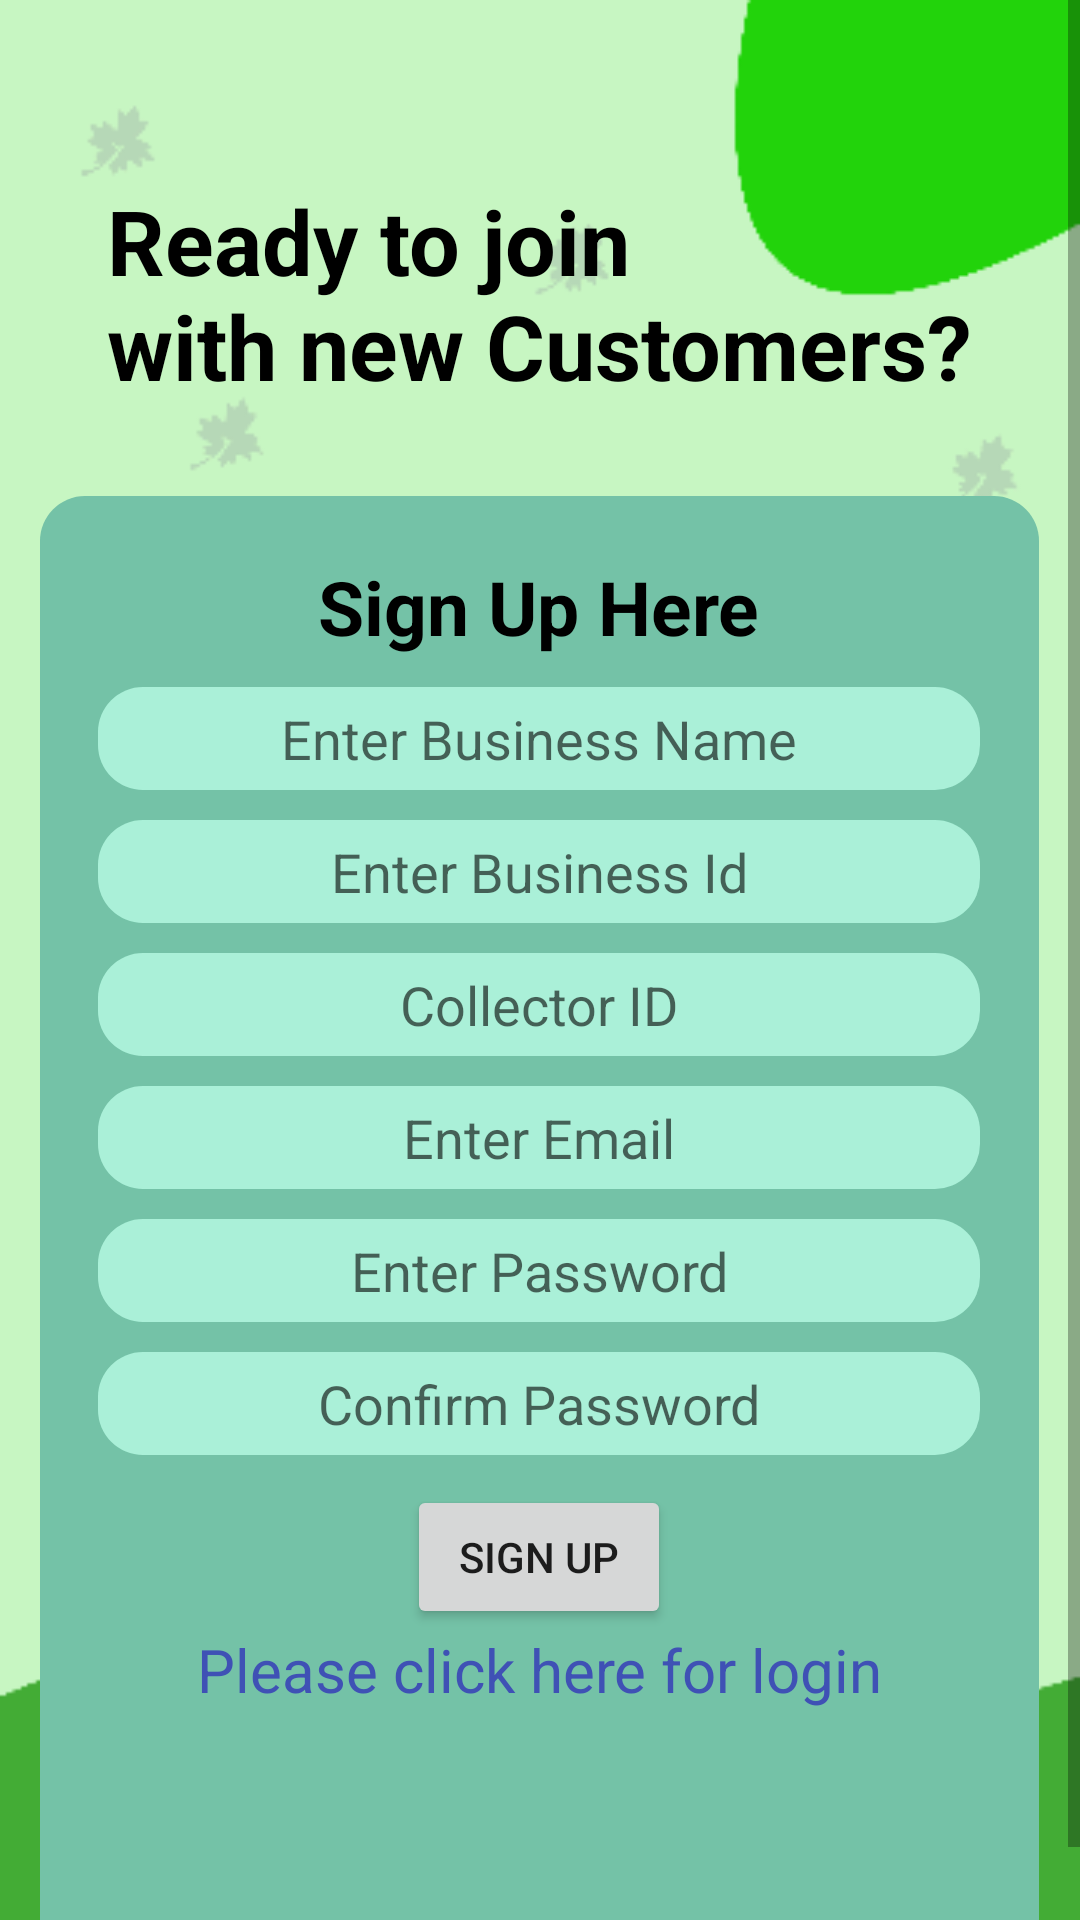

Layout XML and referenced resources for this Android screen:
<!-- AndroidManifest.xml: application theme Theme.GreenLanka -->
<!-- res/layout/collector_registration.xml -->
<?xml version="1.0" encoding="utf-8"?>
<LinearLayout xmlns:android="http://schemas.android.com/apk/res/android"
    xmlns:tools="http://schemas.android.com/tools"
    android:orientation="vertical"
    android:layout_width="match_parent"
    android:layout_height="match_parent"
    android:layout_gravity="center"
    android:background="@drawable/bg_get_start"
    tools:context=".Collector_Registration">

    <ScrollView
        android:layout_width="match_parent"
        android:layout_height="wrap_content">

        <LinearLayout
            android:layout_width="match_parent"
            android:layout_height="wrap_content"
            android:orientation="vertical">

            <TextView
                android:id="@+id/theme"
                android:layout_width="wrap_content"
                android:layout_height="wrap_content"
                android:layout_marginTop="40dp"
                android:layout_marginBottom="10dp"
                android:text= "@string/ready_to_join_with_new_customers"
                android:textSize="30sp"
                android:textStyle="bold"
                android:padding="20dp"
                android:layout_gravity="center"
                android:textColor="@color/black"/>

            <LinearLayout
                android:id="@+id/radioGroup"
                android:layout_width="333dp"
                android:layout_height="500dp"
                android:background="@drawable/get_bg_area"
                android:layout_gravity="center"
                android:orientation="vertical">


                <TextView
                    android:id="@+id/loginscrn"
                    android:layout_width="wrap_content"
                    android:layout_height="wrap_content"
                    android:layout_marginTop="20dp"
                    android:text= "@string/sign_up_here"
                    android:textSize="25sp"
                    android:textStyle="bold"
                    android:layout_gravity="center"
                    android:textColor="@color/black"
                    />




                <EditText
                    android:id="@+id/txtBusinessNameCR"
                    android:layout_width="wrap_content"
                    android:layout_height="wrap_content"
                    android:padding="5dp"
                    android:layout_gravity="center"
                    android:background="@drawable/rounded_edit_text"
                    android:ems="14"
                    android:gravity="center"
                    android:hint="@string/enter_business_name"
                    android:textColor="@color/black"
                    android:layout_marginTop="10dp"
                    android:layout_marginBottom="10dp"
                    />

                <EditText
                    android:id="@+id/txtBusinessIdCR"
                    android:layout_width="wrap_content"
                    android:layout_height="wrap_content"
                    android:layout_gravity="center"
                    android:layout_marginBottom="10dp"
                    android:background="@drawable/rounded_edit_text"
                    android:ems="14"
                    android:gravity="center"
                    android:hint="@string/enter_business_id"
                    android:padding="5dp"
                    android:textColor="@color/black" />

                <EditText
                    android:id="@+id/txtIDCR"
                    android:layout_width="wrap_content"
                    android:layout_height="wrap_content"
                    android:padding="5dp"
                    android:layout_gravity="center"
                    android:layout_marginBottom="10dp"
                    android:background="@drawable/rounded_edit_text"
                    android:ems="14"
                    android:gravity="center"
                    android:hint="@string/collector_id"
                    android:textColor="@color/black"
                    />

                <EditText
                    android:id="@+id/txtEmailCR"
                    android:layout_width="wrap_content"
                    android:layout_height="wrap_content"
                    android:layout_marginBottom="10dp"
                    android:background="@drawable/rounded_edit_text"
                    android:ems="14"
                    android:gravity="center"
                    android:layout_gravity="center"
                    android:hint="@string/enter_email"
                    android:inputType="textEmailAddress"
                    android:padding="5dp"
                    android:textColor="@color/black" />

                <EditText
                    android:id="@+id/txtPwdCR"
                    android:layout_width="wrap_content"
                    android:layout_height="wrap_content"
                    android:layout_gravity="center"
                    android:layout_marginBottom="10dp"
                    android:inputType="textPassword"
                    android:background="@drawable/rounded_edit_text"
                    android:hint="@string/enter_password"
                    android:ems="14"
                    android:padding="5dp"
                    android:textColor="@color/black"
                    android:gravity="center"
                    />

                <EditText
                    android:id="@+id/txtCpwdCR"
                    android:layout_width="wrap_content"
                    android:layout_height="wrap_content"
                    android:padding="5dp"
                    android:layout_gravity="center"
                    android:layout_marginBottom="10dp"
                    android:inputType="textPassword"
                    android:ems="14"
                    android:hint="@string/confirm_password"
                    android:background="@drawable/rounded_edit_text"
                    android:textColor="@color/black"
                    android:gravity="center"/>

                <Button
                    android:id="@+id/btnLoginCR"
                    android:layout_width="wrap_content"
                    android:layout_height="wrap_content"
                    android:layout_gravity="center"
                    android:text="@string/sign_up"/>


                <TextView android:id="@+id/lnkLoginC"
                    android:layout_width="wrap_content"
                    android:layout_height="wrap_content"
                    android:layout_gravity="center"
                    android:layout_marginTop="0dp"
                    android:text="@string/please_click_here_for_login"
                    android:gravity="center"
                    android:textSize="20sp"
                    android:textColor="#3F51B5"/>

            </LinearLayout>


        </LinearLayout>


    </ScrollView>

</LinearLayout>
<!-- resources referenced by this layout -->
<resources>
  <color name="black">#FF000000</color>
  <!-- drawable bg_get_start: png bitmap (drawable, 10717 bytes) -->
  <!-- drawable get_bg_area (drawable) -->
  <?xml version="1.0" encoding="utf-8"?>
  <shape xmlns:android="http://schemas.android.com/apk/res/android"
      android:shape="rectangle"
      android:padding="10dp"
  
      >
  
      <solid android:color="#74c2a7" />
      <corners
          android:bottomRightRadius="15dp"
          android:bottomLeftRadius="15dp"
          android:topLeftRadius="15dp"
          android:topRightRadius="15dp" />
  </shape>
  <!-- drawable rounded_edit_text (drawable) -->
  <?xml version="1.0" encoding="utf-8"?>
  <shape xmlns:android="http://schemas.android.com/apk/res/android"
      android:shape="rectangle"
      android:padding="10dp"
  
      >
  
      <solid android:color="#aaf0d8" />
      <corners
          android:bottomRightRadius="15dp"
          android:bottomLeftRadius="15dp"
          android:topLeftRadius="15dp"
          android:topRightRadius="15dp" />
  </shape>
  <string name="collector_id">Collector ID</string>
  <string name="confirm_password">Confirm Password</string>
  <string name="enter_business_id">Enter Business Id</string>
  <string name="enter_business_name">Enter Business Name</string>
  <string name="enter_email">Enter Email</string>
  <string name="enter_password">Enter Password</string>
  <string name="please_click_here_for_login">Please click here for login</string>
  <string name="ready_to_join_with_new_customers">Ready to join\nwith new Customers?</string>
  <string name="sign_up">Sign Up</string>
  <string name="sign_up_here">Sign Up Here</string>
  <style name="Theme.GreenLanka" parent="Theme.MaterialComponents.DayNight.NoActionBar">
          
          <item name="colorPrimary">@color/purple_500</item>
          <item name="colorPrimaryVariant">@color/purple_700</item>
          <item name="colorOnPrimary">@color/white</item>
          
          <item name="colorSecondary">@color/teal_200</item>
          <item name="colorSecondaryVariant">@color/teal_700</item>
          <item name="colorOnSecondary">@color/black</item>
          
          <item name="android:statusBarColor" tools:targetApi="l">?attr/colorPrimaryVariant</item>
          
      </style>
  <color name="purple_500">#FF6200EE</color>
  <color name="purple_700">#FF3700B3</color>
  <color name="white">#FFFFFFFF</color>
  <color name="teal_200">#FF03DAC5</color>
  <color name="teal_700">#FF018786</color>
</resources>
